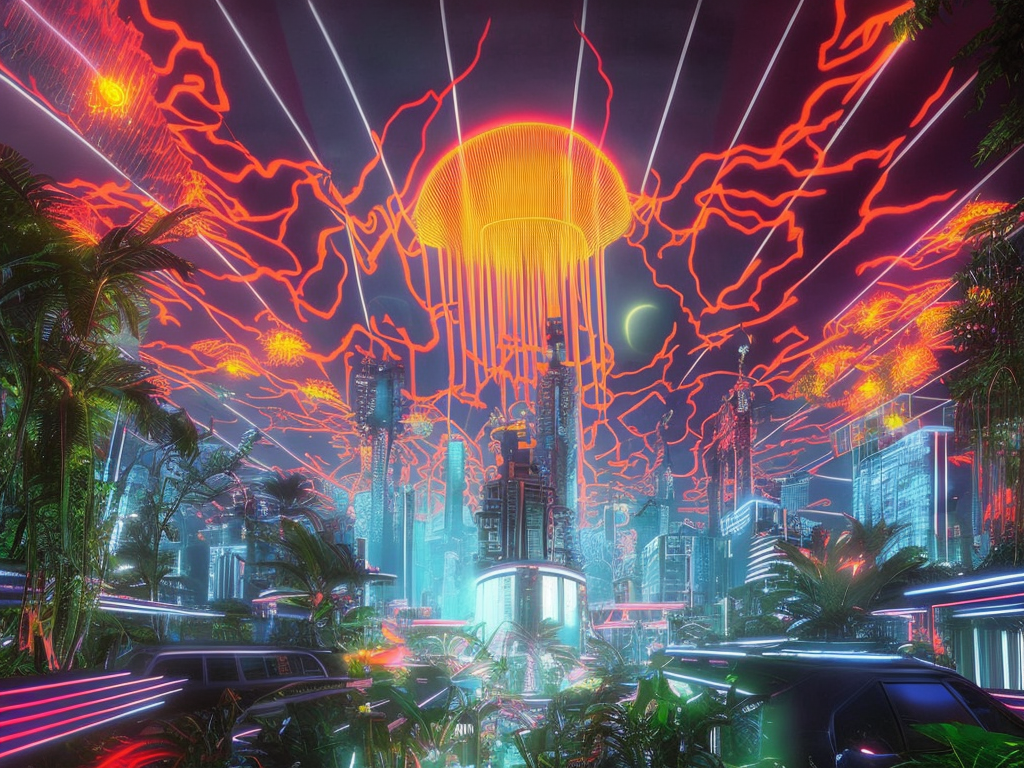
Generation parameters embedded in this image by AUTOMATIC1111 Stable Diffusion web UI or a fork of it (Forge, ...) (PNG 'parameters' text chunk):
cyberpunk city by Alex Grey. volumetric lighting, fog, sun rays, dramatic sky, vivid colors, tropical plants, neons, advertising
Negative prompt: frame,painting
Steps: 80, Sampler: DPM2 a Karras, CFG scale: 7, Seed: 210816775, Size: 1024x768, Model hash: 2c02b20a